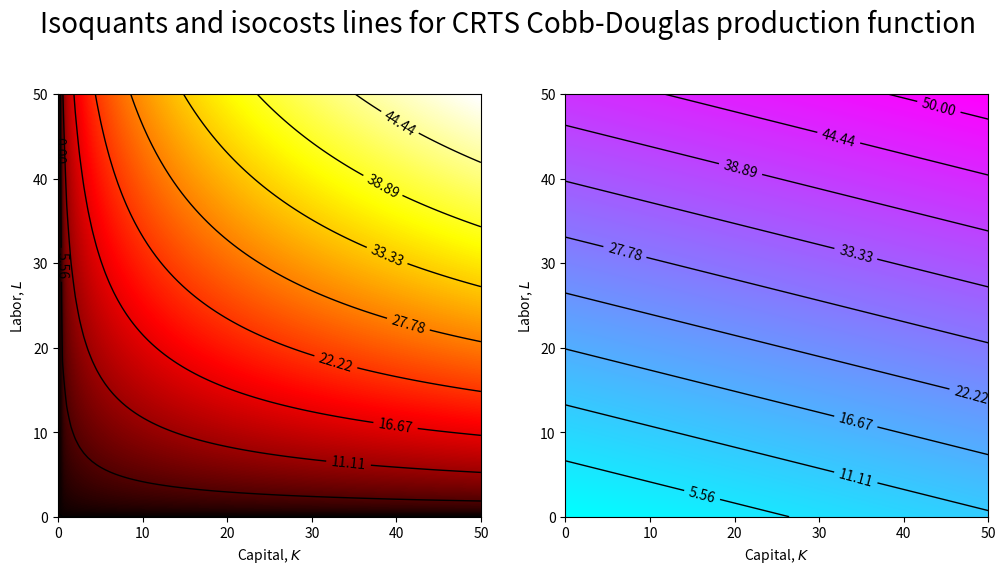
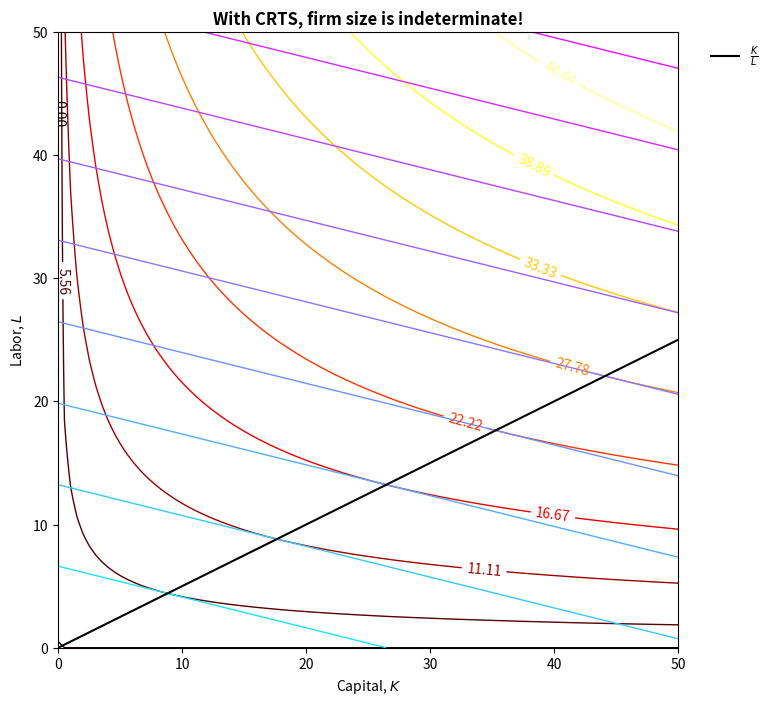
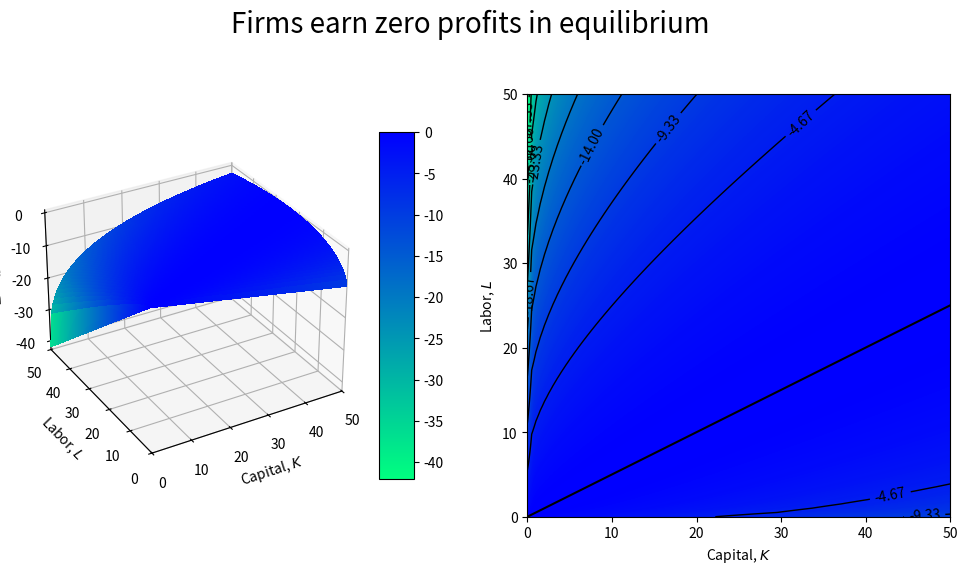

Generate these figures, in order, with matplotlib:
import numpy as np
import matplotlib as mpl
import matplotlib.pyplot as plt
from mpl_toolkits.mplot3d import Axes3D

# define the Cobb-Douglas production function
def F(K, L, A=1):
    """
    
    Classic Cobb-Douglas production function.  Output is a function of the capital 
    stock, K, and labor, L.  Note that technology, A, is assumed to be labor-
    augmenting.
    
    Parameters, which are assumed to be already defined, are capital's share, 
    alpha, and labor's share beta. Typically, one assumes constant returns to scale 
    in which case beta = 1 - alpha.
    
    """
    return K**alpha * (A * L)**beta

# define a function for the real wage
def real_wage(K, L, A=1):
    """

    Assuming perfect competition, factors are paid there marginal products. Thus
    the real wage paid to labor is dF/dL.

    """
    MPL = (1 - alpha) * K**alpha * (A * L)**(-alpha) * A
    return MPL

# define a function for the return to capital
def return_capital(K, L, A=1):
    """

    Assuming perfect competition, factors are paid there marginal products. Thus
    the real return to capital is dF/dK.

    """
    MPK = alpha * K**(alpha - 1) * (A * L)**(1 - alpha)
    return MPK

# define the expansion path from MPK and MPL
def expansion_path(K):
    """

    Set of tangency points between isocost lines and isoquants. 

    """
    return ((1 - alpha) / alpha) * (r / w) * K
    
# define the cost function
def C(K, L):
    """

    Two sources of costs: labor costs, wL, and rental costs of capital, rK. 

    """
    return w * L + r * K

def Pi(K, L, A):
    """

    Profits function from firm's maximization problem.

    """
    return F(K, L, A) - C(K, L)

# create a grid of (x,y) values which we will pass to function
capital = np.linspace(0, 50, 100)
labor = np.linspace(0, 50, 100)
K, L = np.meshgrid(capital, labor)

# Choose parameter values
alpha = 1 / 3.
beta = 1 - alpha
A = 1.0
w, r = real_wage(2, 1), return_capital(2, 1)

# we will eventually plot...
output  = F(K, L, A)
costs   = C(K, L)
profits = Pi(K, L, A)

##### Contour plots for output and costs #####

# create a new Figure object 
fig = plt.figure(figsize=(12,6))

# create the contour plot for the second subplot
ax1 = fig.add_subplot(121)
production_surface = ax1.imshow(output, interpolation='gaussian', origin='lower', cmap=mpl.cm.hot, 
                                vmin=0, vmax=np.max(output), extent=(0, 50, 0, 50))

# demarcate the contours
CS = ax1.contour(K, L, output, np.linspace(0, 50, 10), colors=np.repeat('k', 10), 
                 linewidths=1, linestyles='solid')
ax1.clabel(CS, inline=1, fmt='%1.2f')

# axes, labels, title, colorbar etc.
ax1.set_xlim(0, 50)
ax1.set_ylim(0, 50)
ax1.set_xlabel(r'Capital, $K$')
ax1.set_ylabel(r'Labor, $L$')

# create the contour plot for cost function
ax2 = fig.add_subplot(122)
cost_surface = ax2.imshow(costs, interpolation='gaussian', origin='lower', cmap=mpl.cm.cool, \
                          vmin=0, vmax=np.max(costs), extent=(0, 50, 0, 50))

# demarcate the contours
CS = ax2.contour(K, L, costs, np.linspace(0, 50, 10), colors=np.repeat('k', 10), 
                 linewidths=1, linestyles='solid')
ax2.clabel(CS, inline=1, fmt='%1.2f')

# axes, labels, title, colorbar etc.
ax2.set_xlim(0, 50)
ax2.set_ylim(0, 50)
ax2.set_xlabel(r'Capital, $K$')
ax2.set_ylabel(r'Labor, $L$')

fig.text(0.5, 0.95, 'Isoquants and isocosts lines for CRTS Cobb-Douglas production function',
         fontsize=20, ha='center')

# Save figure
plt.savefig('2012-12-22-Contour-plots-for-output-and-costs.png')
    
# display plot
plt.show()

##### Firm Size is indeterminate with CRTS #####

# create a new Figure object 
fig = plt.figure(figsize=(8,8))

# create the contour plot for the second subplot
ax1 = fig.add_subplot(111)

# demarcate the contours
CS_output = ax1.contour(K, L, output, np.linspace(0, 50, 10), cmap=mpl.cm.hot,
                        vmin=0, vmax=np.max(output), linewidths=1, linestyles='solid')
ax1.clabel(CS_output, inline=1, fmt='%1.2f')

CS_costs = ax1.contour(K, L, costs, np.linspace(0, 50, 10), cmap=mpl.cm.cool,
                       vmin=0, vmax=np.max(costs), linewidths=1, linestyles='solid')

# add the expansion path
ax1.plot(capital, expansion_path(capital), 'k', label=r'$\frac{K}{L}$')
         
# axes, labels, title, colorbar etc.
ax1.set_xlim(0, 50)
ax1.set_ylim(0, 50)
ax1.set_xlabel(r'Capital, $K$')
ax1.set_ylabel(r'Labor, $L$')
ax1.set_title(r'With CRTS, firm size is indeterminate!', weight='bold')
ax1.legend(loc='upper right', bbox_to_anchor=(1.15, 1.0), frameon=False)

# Save figure
plt.savefig('2012-12-22-Firm-size-indeterminate-with-CRTS.png')

plt.show()

##### Profits surface and contour plot #####

# create a new Figure object 
fig = plt.figure(figsize=(12,6))

# create a 3D Axes object for the first subplot
ax = fig.add_subplot(121, projection='3d', elev=30, azim=-120)

# note the use of the new plot command!
profits_surface = ax.plot_surface(K, L, profits, rstride=1, cstride=1, cmap=mpl.cm.winter_r, 
                                  linewidth=0, vmin=np.min(profits), vmax=0, antialiased=False)

# axes, labels, title, colorbar etc.
ax.set_xlim(0, 50)
ax.set_ylim(0, 50)
ax.set_xlabel(r'Capital, $K$')
ax.set_ylabel(r'Labor, $L$')
ax.set_zlabel(r'Profits, $\Pi$')

# create the contour plot for the second subplot
ax2 = fig.add_subplot(122)
im = ax2.imshow(profits, interpolation='gaussian', origin='lower', cmap=mpl.cm.winter_r, 
                vmin=np.min(profits), vmax=0, extent=(0, 50, 0, 50))

# demarcate the contours
CS = ax2.contour(K, L, profits, np.linspace(np.min(profits), 0, 10), colors=np.repeat('k', 10), 
                 linewidths=1, linestyles='solid')
ax2.clabel(CS, inline=1, fmt='%1.2f')

# add the expansion path (i.e., the zero contour!) 
zero_contour = ax2.plot(capital, expansion_path(capital), 'k', label=r'$\frac{K}{L}$')

# axes, labels, title, colorbar etc.
ax2.set_xlim(0, 50)
ax2.set_ylim(0, 50)
ax2.set_xlabel(r'Capital, $K$')
ax2.set_ylabel(r'Labor, $L$')

# add a color bar to the figure
fig.colorbar(profits_surface, shrink=0.75, aspect=10)

# add a title to the figure
fig.text(0.5, 0.95, 'Firms earn zero profits in equilibrium', fontsize=20, ha='center')

# save the plot!
plt.savefig('2012-12-22-Zero-profits-with-CRTS.png')

# display the plot!
plt.show()
